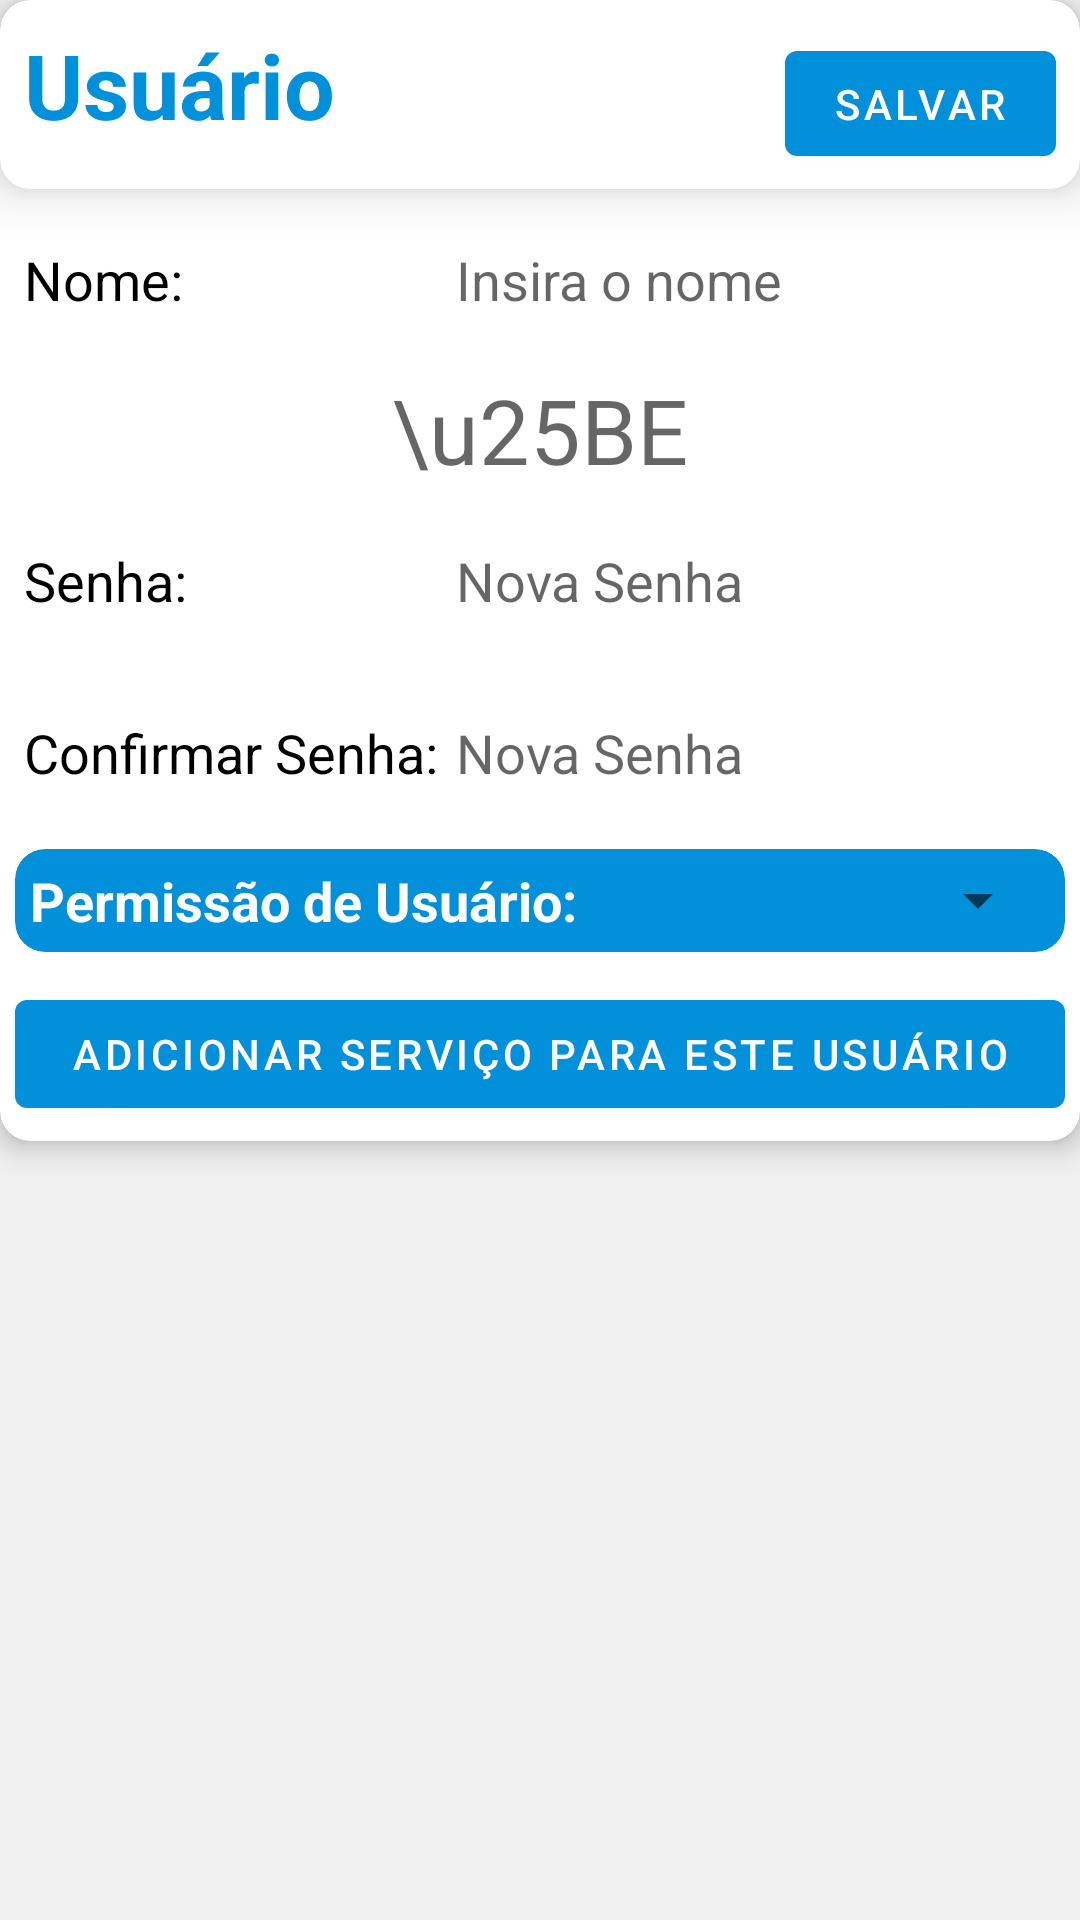

Layout XML and referenced resources for this Android screen:
<!-- AndroidManifest.xml: application theme DarkTheme -->
<!-- res/layout/activity_user_page.xml -->
<?xml version="1.0" encoding="utf-8"?>
<RelativeLayout
    xmlns:android="http://schemas.android.com/apk/res/android"
    xmlns:app="http://schemas.android.com/apk/res-auto"
    xmlns:tools="http://schemas.android.com/tools"
    android:layout_width="match_parent"
    android:layout_height="match_parent"
    tools:context=".activitys.customerPage">

    <androidx.cardview.widget.CardView
        android:id="@+id/top"
        android:layout_width="match_parent"
        android:layout_height="wrap_content"
        style="@style/CardViewStyle"
        app:cardCornerRadius="10dp"
        app:cardElevation="5dp">

        <LinearLayout
            android:layout_width="match_parent"
            android:layout_height="wrap_content"
            android:orientation="vertical">
            <androidx.cardview.widget.CardView
                android:layout_width="match_parent"
                android:layout_height="wrap_content"
                style="@style/CardViewItemStyle"
                app:cardCornerRadius="10dp"
                app:cardElevation="10dp">
            <LinearLayout
                android:layout_width="match_parent"
                android:layout_height="63dp"
                android:orientation="horizontal"
                android:padding="8dp">


                <TextView
                    android:layout_width="wrap_content"
                    android:layout_height="wrap_content"
                    android:text="@string/from_user"
                    android:textStyle="bold"
                    android:textColor="@color/maincolor"
                    android:textAppearance="?android:textAppearanceMedium"
                    android:textSize="30sp" />

                <View
                    android:layout_width="0dp"
                    android:layout_height="0dp"
                    android:layout_weight="1" />

                <com.google.android.material.button.MaterialButton
                    android:id="@+id/saveUserButton"
                    android:layout_width="wrap_content"
                    android:layout_height="wrap_content"
                    android:text="@string/from_save" />
            </LinearLayout>
            </androidx.cardview.widget.CardView>

            <LinearLayout
                android:layout_width="match_parent"
                android:layout_height="60dp"
                android:orientation="horizontal"
                android:padding="8dp">


                <TextView
                    android:layout_width="140dp"
                    android:layout_height="wrap_content"
                    android:text="@string/from_name"
                    android:textAppearance="?android:textAppearanceMedium" />

                <EditText
                    android:id="@+id/nameEditText"
                    android:layout_width="0dp"
                    android:layout_height="wrap_content"
                    android:layout_weight="1"
                    android:backgroundTint="@android:color/transparent"
                    android:hint="@string/from_enter_name" />

            </LinearLayout>

            <LinearLayout
                android:id="@+id/showPass"
                android:layout_width="match_parent"
                android:layout_height="wrap_content"
                android:orientation="horizontal"
                android:gravity="center">

                <TextView
                    android:layout_width="wrap_content"
                    android:layout_height="wrap_content"
                    android:hint="\u25BE"
                    android:textSize="30dp" />

            </LinearLayout>

            <LinearLayout
                android:id="@+id/passLayout"
                android:layout_width="match_parent"
                android:layout_height="wrap_content"
                android:orientation="horizontal"
                android:padding="8dp">

                <TextView
                    android:layout_width="140dp"
                    android:layout_height="wrap_content"
                    android:text="@string/from_password"
                    android:textAppearance="?android:textAppearanceMedium" />

                <EditText
                    android:id="@+id/passEditText"
                    android:layout_width="0dp"
                    android:layout_height="wrap_content"
                    android:layout_weight="1"
                    android:hint="@string/from_new_pass"
                    android:inputType="textPassword"
                    android:backgroundTint="@android:color/transparent"/>
            </LinearLayout>

            <LinearLayout
                android:id="@+id/passCheckLayout"
                android:layout_width="match_parent"
                android:layout_height="wrap_content"
                android:orientation="horizontal"
                android:padding="8dp">

                <TextView
                    android:layout_width="140dp"
                    android:layout_height="wrap_content"
                    android:text="@string/from_confirm_password"
                    android:textAppearance="?android:textAppearanceMedium" />

                <EditText
                    android:id="@+id/confirmPassEditText"
                    android:layout_width="0dp"
                    android:layout_height="wrap_content"
                    android:layout_weight="1"
                    android:hint="@string/from_new_pass"
                    android:inputType="textPassword"
                    android:backgroundTint="@android:color/transparent" />
            </LinearLayout>

            <LinearLayout
                android:id="@+id/pass_do_not_match"
                android:visibility="gone"
                android:layout_width="match_parent"
                android:layout_height="wrap_content"
                android:orientation="horizontal"
                android:padding="8dp">

                <TextView
                    android:layout_width="match_parent"
                    android:layout_height="wrap_content"
                    android:text="@string/from_pass_not_match"
                    android:textColor="@color/red"
                    android:textSize="13sp" />
            </LinearLayout>

        <LinearLayout
            android:layout_width="match_parent"
            android:layout_height="wrap_content"
            android:orientation="horizontal"
            android:padding="5dp">

        <androidx.cardview.widget.CardView
                android:layout_width="match_parent"
                android:layout_height="wrap_content"
                style="@style/CardViewBlueStyle"
                app:cardCornerRadius="10dp"
                app:cardElevation="0dp">
                <LinearLayout
                    android:layout_width="match_parent"
                    android:layout_height="wrap_content"
                    android:orientation="horizontal"
                    android:padding="5dp">

                    <TextView
                        android:layout_width="wrap_content"
                        android:layout_height="wrap_content"
                        android:textColor="@color/white"
                        android:textStyle="bold"
                        android:text="@string/from_user_type"
                        android:textAppearance="?android:textAppearanceMedium" />

                    <View
                        android:layout_width="0dp"
                        android:layout_height="0dp"
                        android:layout_weight="1" />
                    <Spinner
                        android:id="@+id/userTypeSpinner"
                        android:layout_width="wrap_content"
                        android:layout_height="wrap_content" />
                </LinearLayout>

            </androidx.cardview.widget.CardView>

        </LinearLayout>
            <com.google.android.material.button.MaterialButton
                android:id="@+id/addServiceButton"
                android:layout_width="match_parent"
                android:layout_height="wrap_content"
                android:layout_marginStart="5dp"
                android:layout_marginTop="5dp"
                android:layout_marginEnd="5dp"
                android:layout_marginBottom="5dp"
                android:text="@string/from_add_service_for_user" />
        </LinearLayout>

    </androidx.cardview.widget.CardView>

    <RelativeLayout
        android:layout_below="@+id/top"
        android:layout_width="match_parent"
        android:layout_height="wrap_content">

        
        <TextView
            android:textSize="20sp"
            android:layout_width="match_parent"
            android:layout_height="wrap_content"/>

        <androidx.recyclerview.widget.RecyclerView
            android:id="@+id/recycleServicesList"
            android:layout_width="match_parent"
            android:layout_height="match_parent" />
    </RelativeLayout>
</RelativeLayout>
<!-- resources referenced by this layout -->
<resources>
  <color name="maincolor">#0390DB</color>
  <color name="red">#FF3718</color>
  <color name="white">#FFFFFFFF</color>
  <string name="from_add_service_for_user">Adicionar serviço para este Usuário</string>
  <string name="from_confirm_password">Confirmar Senha:</string>
  <string name="from_enter_name">Insira o nome</string>
  <string name="from_name">Nome:</string>
  <string name="from_new_pass">Nova Senha</string>
  <string name="from_pass_not_match">Senhas diferentes.</string>
  <string name="from_password">Senha:</string>
  <string name="from_save">Salvar</string>
  <string name="from_user">Usuário</string>
  <string name="from_user_type">Permissão de Usuário:</string>
  <style name="CardViewBlueStyle" parent="Widget.MaterialComponents.CardView">
          <item name="cardBackgroundColor">@color/maincolor</item>
      </style>
  <style name="CardViewItemStyle" parent="Widget.MaterialComponents.CardView">
          <item name="cardBackgroundColor">#1e1e1e</item>
      </style>
  <style name="CardViewStyle" parent="Widget.MaterialComponents.CardView">
          <item name="cardBackgroundColor">#121212</item>
      </style>
  <style name="DarkTheme" parent="Theme.MaterialComponents.DayNight.DarkActionBar">
          <item name="colorPrimary">@color/maincolor</item>
          <item name="colorPrimaryVariant">@color/dark_blue_variant</item>
          <item name="colorOnPrimary">@color/white</item>
          <item name="colorSecondary">@color/maincolor</item>
          <item name="colorSecondaryVariant">@color/light_gray</item>
          <item name="colorOnSecondary">@color/white</item>
          <item name="android:textColor">@color/black</item>
          <item name="android:windowBackground">@color/light_back</item>
      </style>
  <color name="dark_blue_variant">#283593</color>
  <color name="light_gray">#BDBDBD</color>
  <color name="black">#FF000000</color>
  <color name="light_back">#f0f0f0</color>
</resources>
